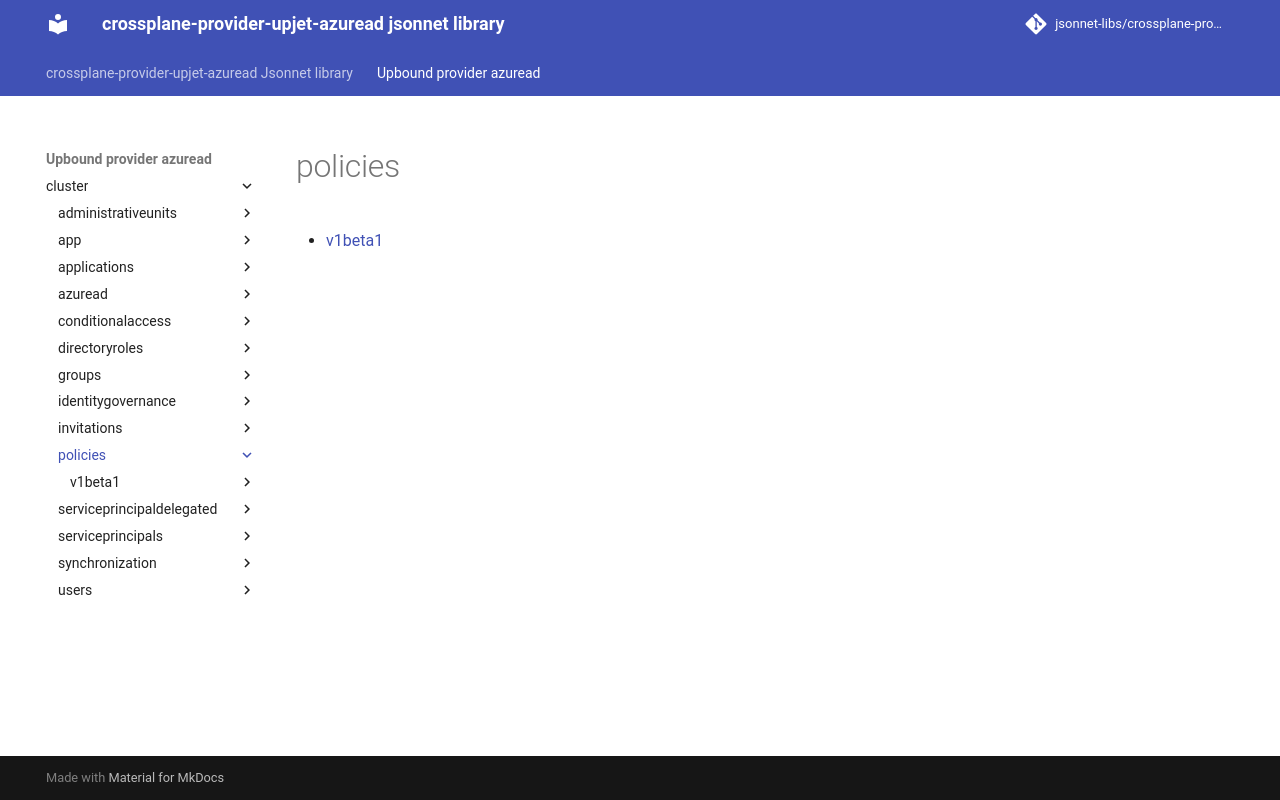

repository: jsonnet-libs/crossplane-provider-upjet-azuread-libsonnet · page: upbound-provider-azuread/cluster/policies/index.html · generator: mkdocs

---
permalink: /upbound-provider-azuread/cluster/policies/
---

# policies



* [v1beta1](v1beta1/index.md)
